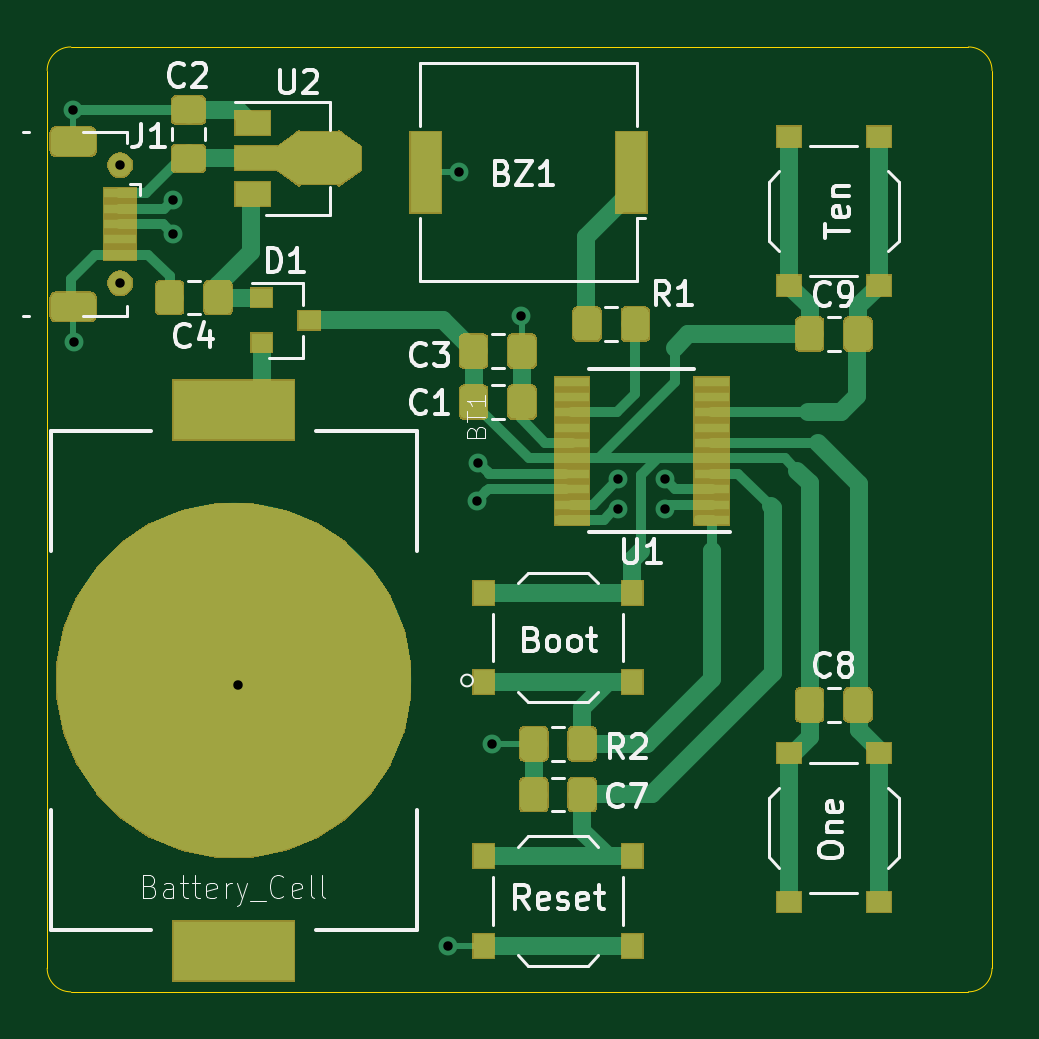
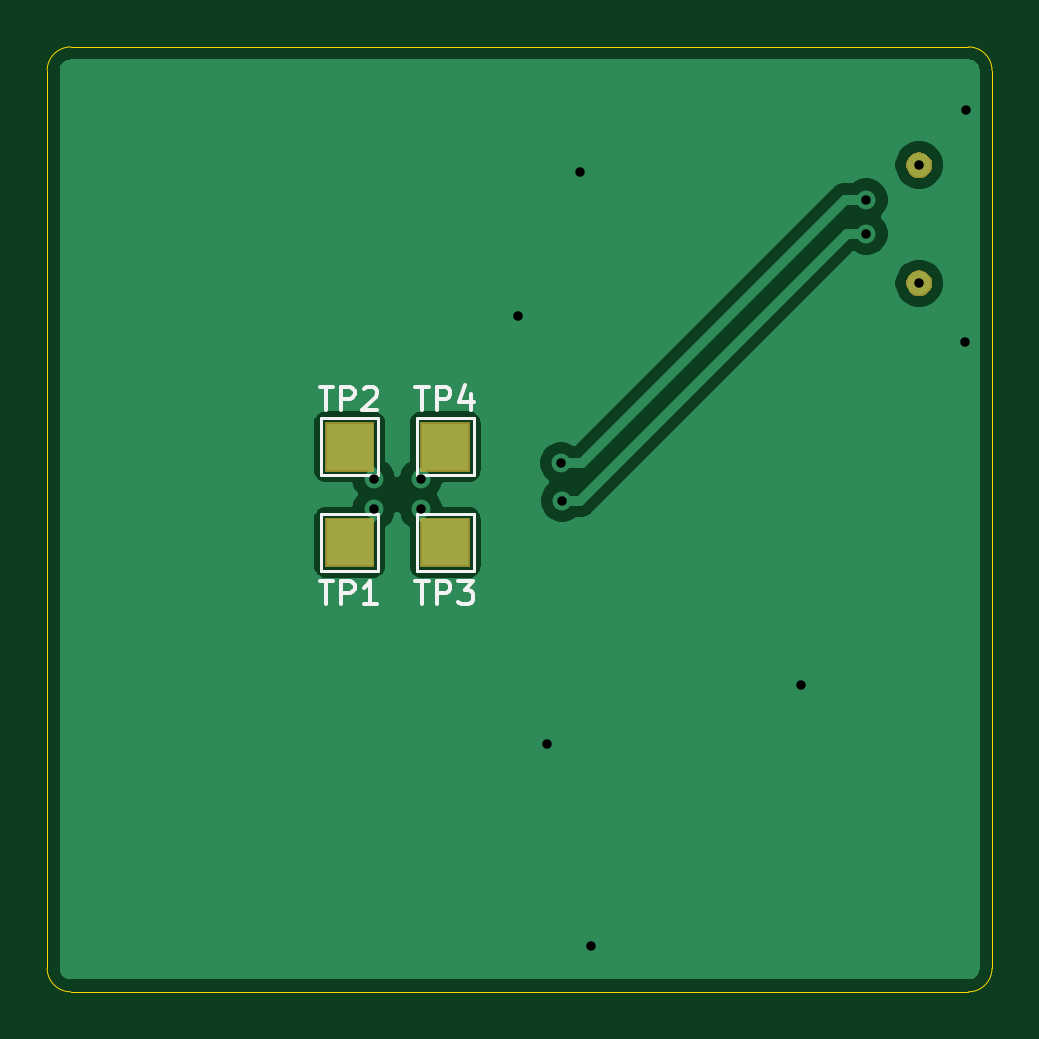
Circuit board: 11 layer files. Board 40.0 x 40.0 mm.
- bottom_copper: kroneum-B_Cu.gbr (19071 bytes)
- bottom_mask: kroneum-B_Mask.gbr (3202 bytes)
- paste: kroneum-B_Paste.gbr (740 bytes)
- bottom_silk: kroneum-B_SilkS.gbr (3804 bytes)
- outline: kroneum-Edge_Cuts.gbr (920 bytes)
- top_copper: kroneum-F_Cu.gbr (51154 bytes)
- top_mask: kroneum-F_Mask.gbr (28654 bytes)
- paste: kroneum-F_Paste.gbr (38833 bytes)
- top_silk: kroneum-F_SilkS.gbr (21262 bytes)
- drill: kroneum-NPTH.drl (322 bytes)
- drill: kroneum-PTH.drl (520 bytes)

=== bottom_copper: kroneum-B_Cu.gbr (19071 bytes, source omitted) ===
=== bottom_mask: kroneum-B_Mask.gbr ===
G04 #@! TF.GenerationSoftware,KiCad,Pcbnew,5.1.4*
G04 #@! TF.CreationDate,2019-09-01T13:26:14+02:00*
G04 #@! TF.ProjectId,kroneum,6b726f6e-6575-46d2-9e6b-696361645f70,rev?*
G04 #@! TF.SameCoordinates,PX9eae8f0PY7ec80e0*
G04 #@! TF.FileFunction,Soldermask,Bot*
G04 #@! TF.FilePolarity,Negative*
%FSLAX46Y46*%
G04 Gerber Fmt 4.6, Leading zero omitted, Abs format (unit mm)*
G04 Created by KiCad (PCBNEW 5.1.4) date 2019-09-01 13:26:14*
%MOMM*%
%LPD*%
G04 APERTURE LIST*
%ADD10C,0.020000*%
G04 APERTURE END LIST*
D10*
G36*
X-11739000Y17964000D02*
G01*
X-13841000Y17964000D01*
X-13841000Y20066000D01*
X-11739000Y20066000D01*
X-11739000Y17964000D01*
X-11739000Y17964000D01*
G37*
G36*
X-15789000Y17964000D02*
G01*
X-17891000Y17964000D01*
X-17891000Y20066000D01*
X-15789000Y20066000D01*
X-15789000Y17964000D01*
X-15789000Y17964000D01*
G37*
G36*
X-11739000Y22014000D02*
G01*
X-13841000Y22014000D01*
X-13841000Y24116000D01*
X-11739000Y24116000D01*
X-11739000Y22014000D01*
X-11739000Y22014000D01*
G37*
G36*
X-15789000Y22014000D02*
G01*
X-17891000Y22014000D01*
X-17891000Y24116000D01*
X-15789000Y24116000D01*
X-15789000Y22014000D01*
X-15789000Y22014000D01*
G37*
G36*
X-36741779Y30519826D02*
G01*
X-36641505Y30478291D01*
X-36641504Y30478290D01*
X-36551258Y30417990D01*
X-36474510Y30341242D01*
X-36474509Y30341240D01*
X-36414209Y30250995D01*
X-36372674Y30150721D01*
X-36351500Y30044270D01*
X-36351500Y29935730D01*
X-36372674Y29829279D01*
X-36414209Y29729005D01*
X-36414210Y29729004D01*
X-36474510Y29638758D01*
X-36551258Y29562010D01*
X-36596688Y29531655D01*
X-36641505Y29501709D01*
X-36741779Y29460174D01*
X-36848230Y29439000D01*
X-36956770Y29439000D01*
X-37063221Y29460174D01*
X-37163495Y29501709D01*
X-37208312Y29531655D01*
X-37253742Y29562010D01*
X-37330490Y29638758D01*
X-37390790Y29729004D01*
X-37390791Y29729005D01*
X-37432326Y29829279D01*
X-37453500Y29935730D01*
X-37453500Y30044270D01*
X-37432326Y30150721D01*
X-37390791Y30250995D01*
X-37330491Y30341240D01*
X-37330490Y30341242D01*
X-37253742Y30417990D01*
X-37163496Y30478290D01*
X-37163495Y30478291D01*
X-37063221Y30519826D01*
X-36956770Y30541000D01*
X-36848230Y30541000D01*
X-36741779Y30519826D01*
X-36741779Y30519826D01*
G37*
G36*
X-36741779Y35519826D02*
G01*
X-36641505Y35478291D01*
X-36641504Y35478290D01*
X-36551258Y35417990D01*
X-36474510Y35341242D01*
X-36474509Y35341240D01*
X-36414209Y35250995D01*
X-36372674Y35150721D01*
X-36351500Y35044270D01*
X-36351500Y34935730D01*
X-36372674Y34829279D01*
X-36414209Y34729005D01*
X-36414210Y34729004D01*
X-36474510Y34638758D01*
X-36551258Y34562010D01*
X-36596688Y34531655D01*
X-36641505Y34501709D01*
X-36741779Y34460174D01*
X-36848230Y34439000D01*
X-36956770Y34439000D01*
X-37063221Y34460174D01*
X-37163495Y34501709D01*
X-37208312Y34531655D01*
X-37253742Y34562010D01*
X-37330490Y34638758D01*
X-37390790Y34729004D01*
X-37390791Y34729005D01*
X-37432326Y34829279D01*
X-37453500Y34935730D01*
X-37453500Y35044270D01*
X-37432326Y35150721D01*
X-37390791Y35250995D01*
X-37330491Y35341240D01*
X-37330490Y35341242D01*
X-37253742Y35417990D01*
X-37163496Y35478290D01*
X-37163495Y35478291D01*
X-37063221Y35519826D01*
X-36956770Y35541000D01*
X-36848230Y35541000D01*
X-36741779Y35519826D01*
X-36741779Y35519826D01*
G37*
M02*

=== paste: kroneum-B_Paste.gbr ===
G04 #@! TF.GenerationSoftware,KiCad,Pcbnew,5.1.4*
G04 #@! TF.CreationDate,2019-09-01T13:26:14+02:00*
G04 #@! TF.ProjectId,kroneum,6b726f6e-6575-46d2-9e6b-696361645f70,rev?*
G04 #@! TF.SameCoordinates,PX9eae8f0PY7ec80e0*
G04 #@! TF.FileFunction,Paste,Bot*
G04 #@! TF.FilePolarity,Positive*
%FSLAX46Y46*%
G04 Gerber Fmt 4.6, Leading zero omitted, Abs format (unit mm)*
G04 Created by KiCad (PCBNEW 5.1.4) date 2019-09-01 13:26:14*
%MOMM*%
%LPD*%
G04 APERTURE LIST*
%ADD10R,2.000000X2.000000*%
G04 APERTURE END LIST*
D10*
G04 #@! TO.C,TP4*
X-16840000Y23065000D03*
G04 #@! TD*
G04 #@! TO.C,TP3*
X-16840000Y19015000D03*
G04 #@! TD*
G04 #@! TO.C,TP2*
X-12790000Y23065000D03*
G04 #@! TD*
G04 #@! TO.C,TP1*
X-12790000Y19015000D03*
G04 #@! TD*
M02*

=== bottom_silk: kroneum-B_SilkS.gbr ===
G04 #@! TF.GenerationSoftware,KiCad,Pcbnew,5.1.4*
G04 #@! TF.CreationDate,2019-09-01T13:26:14+02:00*
G04 #@! TF.ProjectId,kroneum,6b726f6e-6575-46d2-9e6b-696361645f70,rev?*
G04 #@! TF.SameCoordinates,PX9eae8f0PY7ec80e0*
G04 #@! TF.FileFunction,Legend,Bot*
G04 #@! TF.FilePolarity,Positive*
%FSLAX46Y46*%
G04 Gerber Fmt 4.6, Leading zero omitted, Abs format (unit mm)*
G04 Created by KiCad (PCBNEW 5.1.4) date 2019-09-01 13:26:14*
%MOMM*%
%LPD*%
G04 APERTURE LIST*
%ADD10C,0.120000*%
%ADD11C,0.150000*%
G04 APERTURE END LIST*
D10*
G04 #@! TO.C,TP4*
X-15640000Y21865000D02*
X-15640000Y24265000D01*
X-18040000Y21865000D02*
X-15640000Y21865000D01*
X-18040000Y24265000D02*
X-18040000Y21865000D01*
X-15640000Y24265000D02*
X-18040000Y24265000D01*
G04 #@! TO.C,TP3*
X-15640000Y17815000D02*
X-15640000Y20215000D01*
X-18040000Y17815000D02*
X-15640000Y17815000D01*
X-18040000Y20215000D02*
X-18040000Y17815000D01*
X-15640000Y20215000D02*
X-18040000Y20215000D01*
G04 #@! TO.C,TP2*
X-11590000Y21865000D02*
X-11590000Y24265000D01*
X-13990000Y21865000D02*
X-11590000Y21865000D01*
X-13990000Y24265000D02*
X-13990000Y21865000D01*
X-11590000Y24265000D02*
X-13990000Y24265000D01*
G04 #@! TO.C,TP1*
X-11590000Y17815000D02*
X-11590000Y20215000D01*
X-13990000Y17815000D02*
X-11590000Y17815000D01*
X-13990000Y20215000D02*
X-13990000Y17815000D01*
X-11590000Y20215000D02*
X-13990000Y20215000D01*
G04 #@! TD*
G04 #@! TO.C,TP4*
D11*
X-15578096Y25610620D02*
X-16149524Y25610620D01*
X-15863810Y24610620D02*
X-15863810Y25610620D01*
X-16482858Y24610620D02*
X-16482858Y25610620D01*
X-16863810Y25610620D01*
X-16959048Y25563000D01*
X-17006667Y25515381D01*
X-17054286Y25420143D01*
X-17054286Y25277286D01*
X-17006667Y25182048D01*
X-16959048Y25134429D01*
X-16863810Y25086810D01*
X-16482858Y25086810D01*
X-17911429Y25277286D02*
X-17911429Y24610620D01*
X-17673334Y25658239D02*
X-17435239Y24943953D01*
X-18054286Y24943953D01*
G04 #@! TO.C,TP3*
X-15578296Y17387820D02*
X-16149724Y17387820D01*
X-15864010Y16387820D02*
X-15864010Y17387820D01*
X-16483058Y16387820D02*
X-16483058Y17387820D01*
X-16864010Y17387820D01*
X-16959248Y17340200D01*
X-17006867Y17292581D01*
X-17054486Y17197343D01*
X-17054486Y17054486D01*
X-17006867Y16959248D01*
X-16959248Y16911629D01*
X-16864010Y16864010D01*
X-16483058Y16864010D01*
X-17387820Y17387820D02*
X-18006867Y17387820D01*
X-17673534Y17006867D01*
X-17816391Y17006867D01*
X-17911629Y16959248D01*
X-17959248Y16911629D01*
X-18006867Y16816391D01*
X-18006867Y16578296D01*
X-17959248Y16483058D01*
X-17911629Y16435439D01*
X-17816391Y16387820D01*
X-17530677Y16387820D01*
X-17435439Y16435439D01*
X-17387820Y16483058D01*
G04 #@! TO.C,TP2*
X-11528096Y25610620D02*
X-12099524Y25610620D01*
X-11813810Y24610620D02*
X-11813810Y25610620D01*
X-12432858Y24610620D02*
X-12432858Y25610620D01*
X-12813810Y25610620D01*
X-12909048Y25563000D01*
X-12956667Y25515381D01*
X-13004286Y25420143D01*
X-13004286Y25277286D01*
X-12956667Y25182048D01*
X-12909048Y25134429D01*
X-12813810Y25086810D01*
X-12432858Y25086810D01*
X-13385239Y25515381D02*
X-13432858Y25563000D01*
X-13528096Y25610620D01*
X-13766191Y25610620D01*
X-13861429Y25563000D01*
X-13909048Y25515381D01*
X-13956667Y25420143D01*
X-13956667Y25324905D01*
X-13909048Y25182048D01*
X-13337620Y24610620D01*
X-13956667Y24610620D01*
G04 #@! TO.C,TP1*
X-11528096Y17387820D02*
X-12099524Y17387820D01*
X-11813810Y16387820D02*
X-11813810Y17387820D01*
X-12432858Y16387820D02*
X-12432858Y17387820D01*
X-12813810Y17387820D01*
X-12909048Y17340200D01*
X-12956667Y17292581D01*
X-13004286Y17197343D01*
X-13004286Y17054486D01*
X-12956667Y16959248D01*
X-12909048Y16911629D01*
X-12813810Y16864010D01*
X-12432858Y16864010D01*
X-13956667Y16387820D02*
X-13385239Y16387820D01*
X-13670953Y16387820D02*
X-13670953Y17387820D01*
X-13575715Y17244962D01*
X-13480477Y17149724D01*
X-13385239Y17102105D01*
G04 #@! TD*
M02*

=== outline: kroneum-Edge_Cuts.gbr ===
G04 #@! TF.GenerationSoftware,KiCad,Pcbnew,5.1.4*
G04 #@! TF.CreationDate,2019-09-01T13:26:14+02:00*
G04 #@! TF.ProjectId,kroneum,6b726f6e-6575-46d2-9e6b-696361645f70,rev?*
G04 #@! TF.SameCoordinates,PX9eae8f0PY7ec80e0*
G04 #@! TF.FileFunction,Profile,NP*
%FSLAX46Y46*%
G04 Gerber Fmt 4.6, Leading zero omitted, Abs format (unit mm)*
G04 Created by KiCad (PCBNEW 5.1.4) date 2019-09-01 13:26:14*
%MOMM*%
%LPD*%
G04 APERTURE LIST*
%ADD10C,0.050000*%
G04 APERTURE END LIST*
D10*
X10000Y990000D02*
G75*
G02X-990000Y-10000I-1000000J0D01*
G01*
X-38990000Y-10000D02*
G75*
G02X-39990000Y990000I0J1000000D01*
G01*
X-39990000Y38990000D02*
G75*
G02X-38990000Y39990000I1000000J0D01*
G01*
X10000Y38990000D02*
G75*
G03X-990000Y39990000I-1000000J0D01*
G01*
X-990000Y-10000D02*
X-38990000Y-10000D01*
X10000Y38990000D02*
X10000Y990000D01*
X-38990000Y39990000D02*
X-990000Y39990000D01*
X-39990000Y990000D02*
X-39990000Y38990000D01*
M02*

=== top_copper: kroneum-F_Cu.gbr (51154 bytes, source omitted) ===
=== top_mask: kroneum-F_Mask.gbr (28654 bytes, source omitted) ===
=== paste: kroneum-F_Paste.gbr (38833 bytes, source omitted) ===
=== top_silk: kroneum-F_SilkS.gbr (21262 bytes, source omitted) ===
=== drill: kroneum-NPTH.drl ===
M48
; DRILL file {KiCad 5.1.4} date Sun 01 Sep 2019 01:26:16 PM CEST
; FORMAT={-:-/ absolute / metric / decimal}
; #@! TF.CreationDate,2019-09-01T13:26:16+02:00
; #@! TF.GenerationSoftware,Kicad,Pcbnew,5.1.4
; #@! TF.FileFunction,NonPlated,1,2,NPTH
FMAT,2
METRIC
T1C0.400
%
G90
G05
T1
X-36.902Y34.99
X-36.902Y29.99
T0
M30

=== drill: kroneum-PTH.drl ===
M48
; DRILL file {KiCad 5.1.4} date Sun 01 Sep 2019 01:26:16 PM CEST
; FORMAT={-:-/ absolute / metric / decimal}
; #@! TF.CreationDate,2019-09-01T13:26:16+02:00
; #@! TF.GenerationSoftware,Kicad,Pcbnew,5.1.4
; #@! TF.FileFunction,Plated,1,2,PTH
FMAT,2
METRIC
T1C0.400
%
G90
G05
T1
X-38.887Y37.313
X-38.862Y27.483
X-34.671Y33.528
X-34.671Y32.08
X-31.914Y12.994
X-23.012Y1.93
X-22.553Y34.69
X-21.793Y20.777
X-21.742Y22.377
X-21.158Y10.465
X-19.939Y28.6
X-15.815Y21.69
X-15.815Y20.415
X-13.815Y21.69
X-13.815Y20.415
T0
M30

